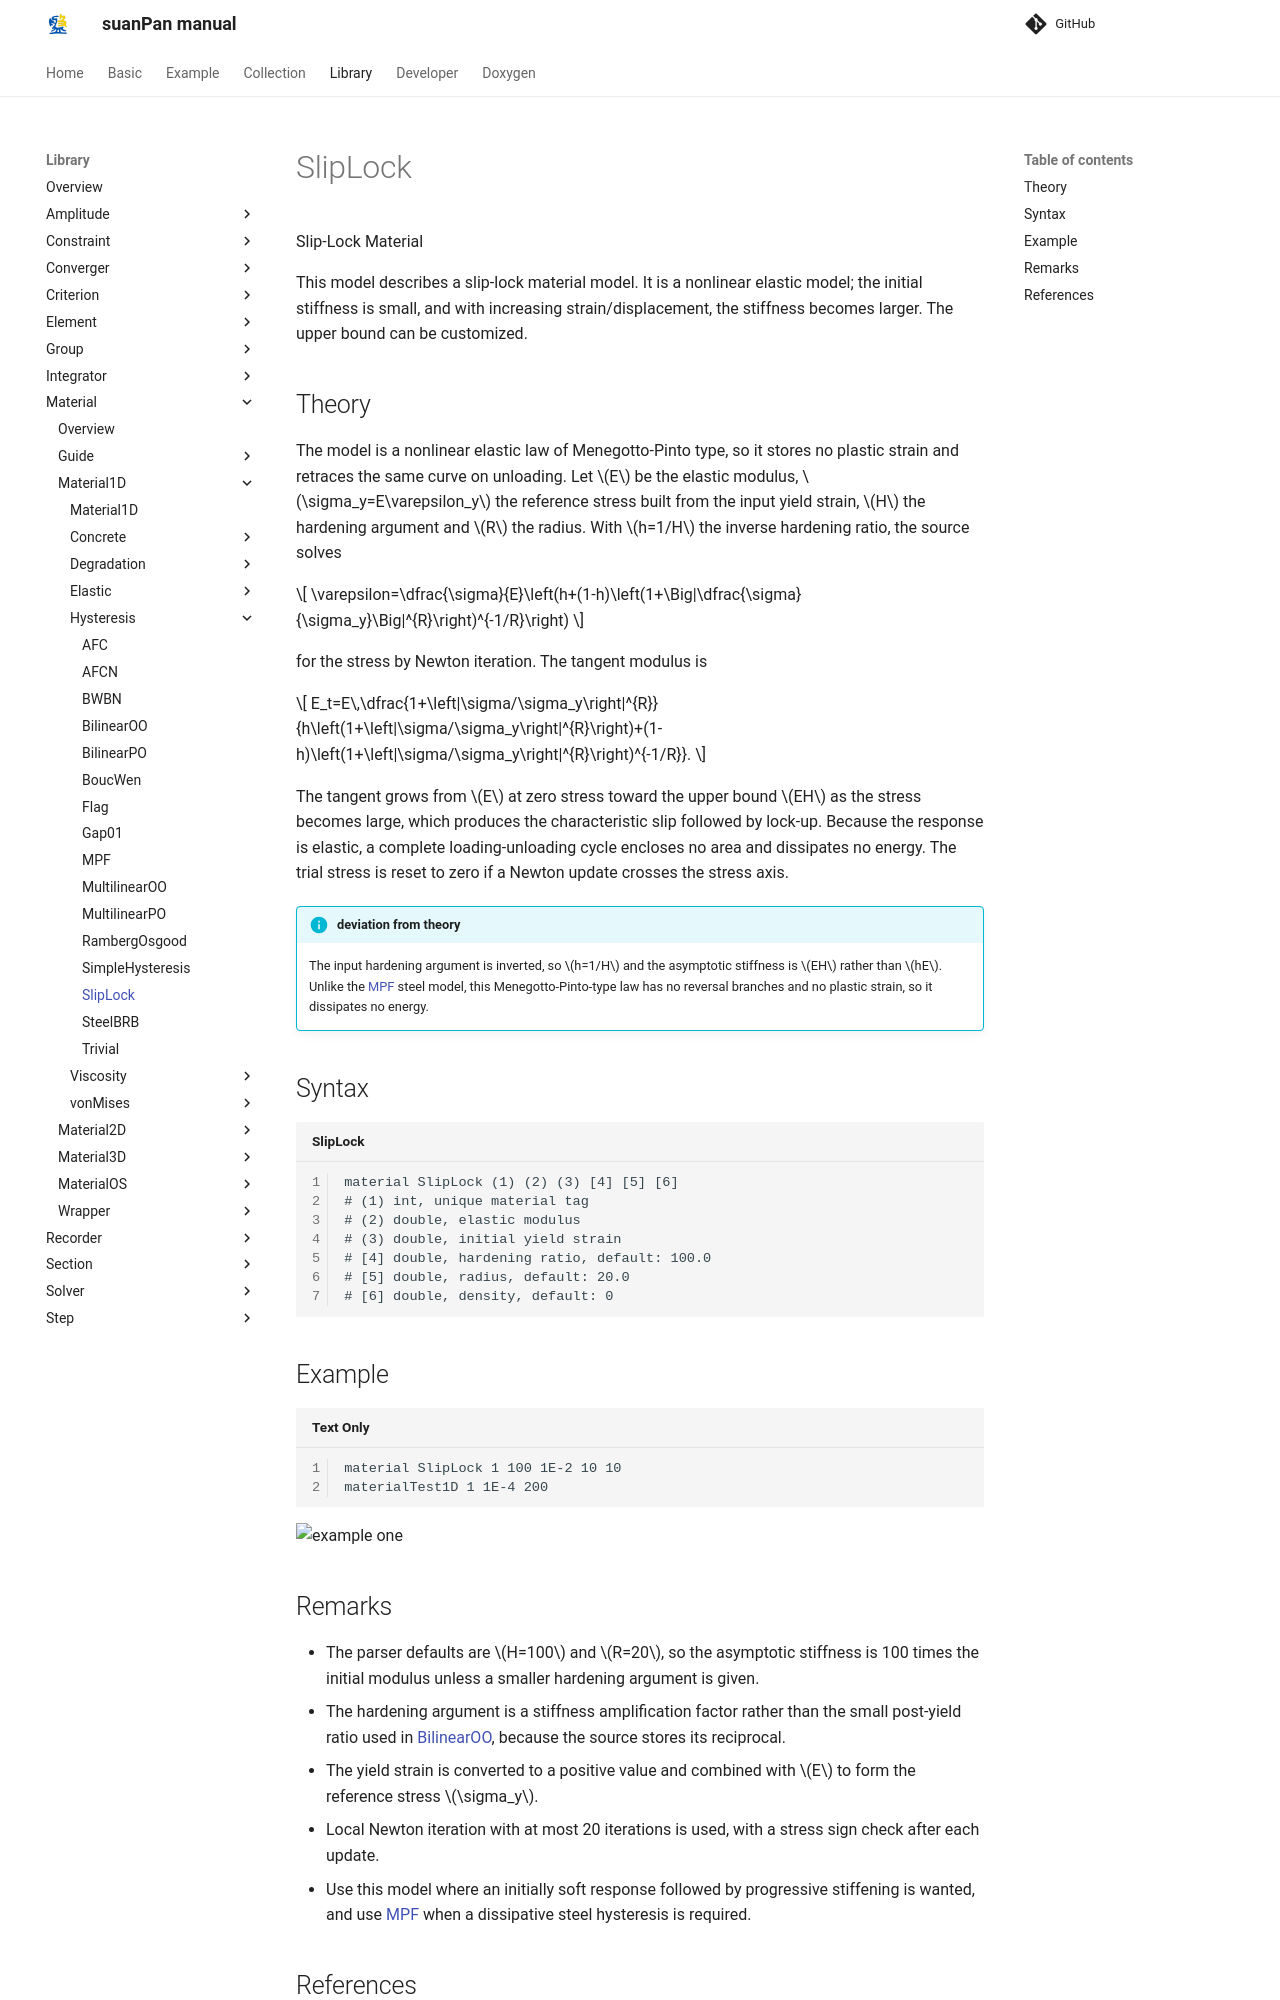

repository: TLCFEM/suanPan-manual · page: 4.4/Library/Material/Material1D/Hysteresis/SlipLock/index.html · generator: mkdocs

# SlipLock

Slip-Lock Material

This model describes a slip-lock material model.
It is a nonlinear elastic model; the initial stiffness is small, and with increasing strain/displacement, the stiffness becomes larger.
The upper bound can be customized.

## Theory

The model is a nonlinear elastic law of Menegotto-Pinto type, so it stores no plastic strain and retraces the same curve on unloading.
Let $$E$$ be the elastic modulus, $$\sigma_y=E\varepsilon_y$$ the reference stress built from the input yield strain, $$H$$ the hardening argument and $$R$$ the radius.
With $$h=1/H$$ the inverse hardening ratio, the source solves

$$
\varepsilon=\dfrac{\sigma}{E}\left(h+(1-h)\left(1+\Big|\dfrac{\sigma}{\sigma_y}\Big|^{R}\right)^{-1/R}\right)
$$

for the stress by Newton iteration.
The tangent modulus is

$$
E_t=E\,\dfrac{1+\left|\sigma/\sigma_y\right|^{R}}{h\left(1+\left|\sigma/\sigma_y\right|^{R}\right)+(1-h)\left(1+\left|\sigma/\sigma_y\right|^{R}\right)^{-1/R}}.
$$

The tangent grows from $$E$$ at zero stress toward the upper bound $$EH$$ as the stress becomes large, which produces the characteristic slip followed by lock-up.
Because the response is elastic, a complete loading-unloading cycle encloses no area and dissipates no energy.
The trial stress is reset to zero if a Newton update crosses the stress axis.

!!! info "deviation from theory"
    The input hardening argument is inverted, so $$h=1/H$$ and the asymptotic stiffness is $$EH$$ rather than $$hE$$.
    Unlike the [MPF](MPF.md) steel model, this Menegotto-Pinto-type law has no reversal branches and no plastic strain, so it dissipates no energy.

## Syntax

```text title="SlipLock"
material SlipLock (1) (2) (3) [4] [5] [6]
# (1) int, unique material tag
# (2) double, elastic modulus
# (3) double, initial yield strain
# [4] double, hardening ratio, default: 100.0
# [5] double, radius, default: 20.0
# [6] double, density, default: 0
```

## Example

```
material SlipLock 1 100 1E-2 10 10
materialTest1D 1 1E-4 200
```

![example one](SlipLock.EX1.svg)
